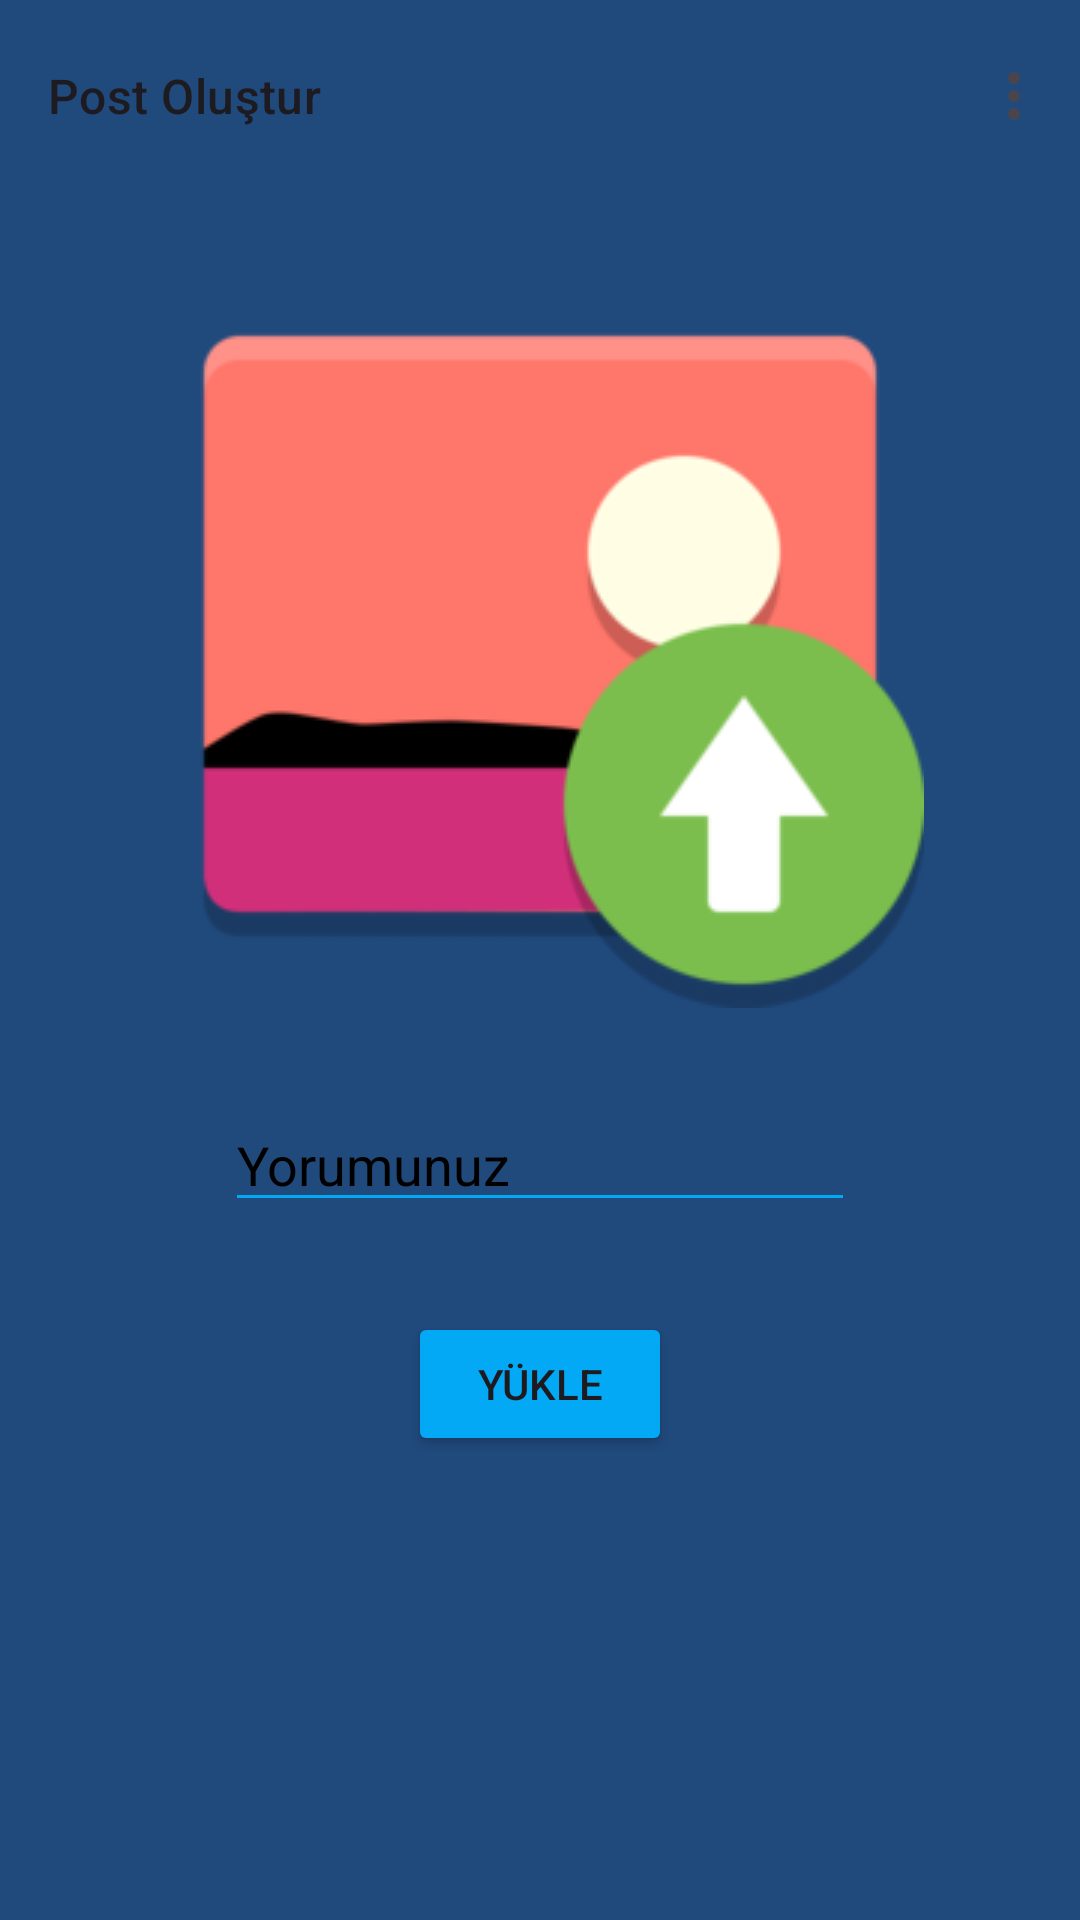

Reconstruct the res/layout file that produces this screen, plus the resources it refers to.
<!-- AndroidManifest.xml: application theme Theme.MyMuseum -->
<!-- res/layout/activity_yukleme.xml -->
<?xml version="1.0" encoding="utf-8"?>
<androidx.constraintlayout.widget.ConstraintLayout xmlns:android="http://schemas.android.com/apk/res/android"
    xmlns:app="http://schemas.android.com/apk/res-auto"
    xmlns:tools="http://schemas.android.com/tools"
    android:id="@+id/btnYukle"
    android:layout_width="match_parent"
    android:layout_height="match_parent"
    android:onClick="yukle"
    android:background="#20497C"
    tools:context=".view.YuklemeActivity">

    <androidx.appcompat.widget.Toolbar
        android:id="@+id/myToolbar"
        android:layout_width="match_parent"
        android:layout_height="?attr/actionBarSize"
        android:background="#20497C"
        android:backgroundTint="#20497C"
        android:scrollbarThumbHorizontal="@android:drawable/alert_light_frame"
        android:scrollbarThumbVertical="@android:drawable/alert_light_frame"
        app:layout_constraintEnd_toEndOf="parent"
        app:layout_constraintHorizontal_bias="0.0"
        app:layout_constraintStart_toStartOf="parent"
        app:layout_constraintTop_toTopOf="parent"
        app:menu="@menu/menum"
        app:subtitle="Post Oluştur"
        app:titleTextColor="#FFFFFF" />

    <ImageView
        android:id="@+id/imageView"
        android:layout_width="wrap_content"
        android:layout_height="wrap_content"
        android:layout_marginTop="16dp"
        android:onClick="gorselSec"
        app:layout_constraintEnd_toEndOf="parent"
        app:layout_constraintStart_toStartOf="parent"
        app:layout_constraintTop_toBottomOf="@+id/myToolbar"
        app:srcCompat="@drawable/uploadpictures_93667" />

    <EditText
        android:id="@+id/yorumText"
        android:layout_width="wrap_content"
        android:layout_height="wrap_content"
        android:layout_marginTop="30dp"
        android:ems="10"
        android:hint="Yorumunuz"
        android:textColorHint="@color/black"
        android:inputType="text"
        android:backgroundTint="#03A9F4"
        app:layout_constraintEnd_toEndOf="parent"
        app:layout_constraintStart_toStartOf="parent"
        app:layout_constraintTop_toBottomOf="@+id/imageView" />

    <Button
        android:layout_width="wrap_content"
        android:layout_height="wrap_content"
        android:layout_marginTop="30dp"
        android:text="Yükle"
        app:layout_constraintEnd_toEndOf="parent"
        app:layout_constraintStart_toStartOf="parent"
        android:backgroundTint="#03A9F4"
        app:layout_constraintTop_toBottomOf="@+id/yorumText" />
</androidx.constraintlayout.widget.ConstraintLayout>
<!-- resources referenced by this layout -->
<resources>
  <color name="black">#FF000000</color>
  <!-- drawable uploadpictures_93667: png bitmap (drawable, 11278 bytes) -->
  <style name="Theme.MyMuseum" parent="Base.Theme.MyMuseum" />
  <style name="Base.Theme.MyMuseum" parent="Theme.Material3.DayNight.NoActionBar">
          
          
      </style>
</resources>
